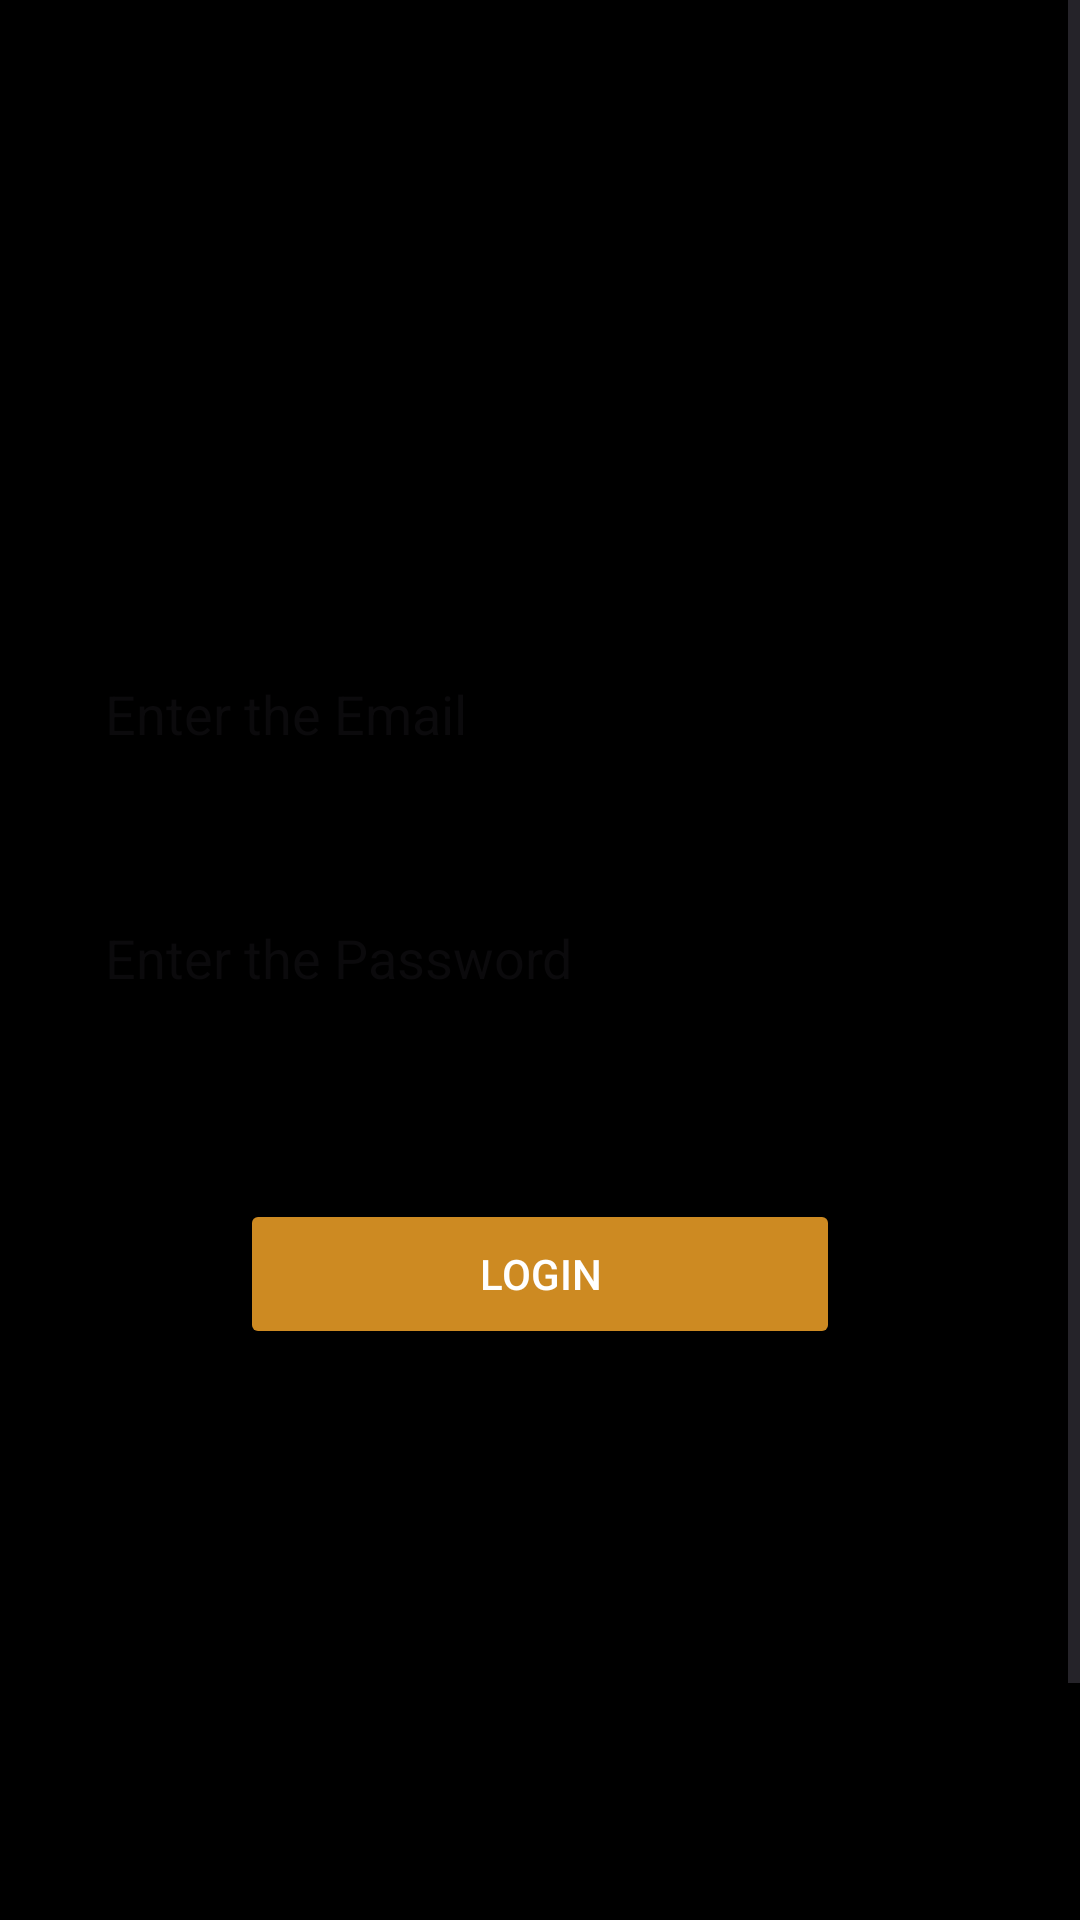

Layout XML and referenced resources for this Android screen:
<!-- AndroidManifest.xml: application theme Theme.AppElite -->
<!-- res/layout/activity_login.xml -->
<?xml version="1.0" encoding="utf-8"?>
<ScrollView xmlns:android="http://schemas.android.com/apk/res/android"
    xmlns:app="http://schemas.android.com/apk/res-auto"
    xmlns:tools="http://schemas.android.com/tools"
    android:layout_width="match_parent"
    android:layout_height="wrap_content"
    tools:context=".auth.LoginActivity">

    <LinearLayout
        android:layout_width="match_parent"
        android:layout_height="wrap_content"
        android:orientation="vertical"
        android:background="@color/black">

        <LinearLayout
            android:layout_width="match_parent"
            android:layout_height="610dp"
            android:layout_marginTop="120dp"
            android:background="@drawable/background"
            android:orientation="vertical">

            <TextView
                android:layout_width="wrap_content"
                android:layout_height="wrap_content"
                android:layout_gravity="center"
                android:layout_marginTop="10dp"
                android:text="Login"
                android:textColor="@color/black"
                android:textSize="35dp"
                android:textStyle="bold" />

            <TextView
                android:layout_width="wrap_content"
                android:layout_height="wrap_content"
                android:layout_marginLeft="40dp"
                android:layout_marginTop="10dp"
                android:text="Email"
                android:textColor="#000"
                android:textSize="18dp"
                android:textStyle="bold" />

            <EditText
                android:id="@+id/Email"
                android:layout_width="match_parent"
                android:layout_height="40dp"
                android:layout_marginLeft="35dp"
                android:layout_marginTop="7dp"
                android:layout_marginRight="35dp"
                android:background="@drawable/forget"
                android:hint="Enter the Email"
                android:textColor="@color/black"
                android:inputType="textEmailAddress" />

            <TextView
                android:layout_width="wrap_content"
                android:layout_height="wrap_content"
                android:layout_marginLeft="40dp"
                android:layout_marginTop="10dp"
                android:text="Password"
                android:textColor="#000"
                android:textSize="18dp"
                android:textStyle="bold" />

            <EditText
                android:id="@+id/password"
                android:layout_width="match_parent"
                android:layout_height="40dp"
                android:layout_marginLeft="35dp"
                android:layout_marginTop="7dp"
                android:layout_marginRight="35dp"
                android:background="@drawable/forget"
                android:hint="Enter the Password"
                android:textColor="@color/black"
                android:inputType="textPassword" />

            <TextView
                android:id="@+id/forgotPassword"
                android:layout_width="wrap_content"
                android:layout_height="wrap_content"
                android:layout_gravity="right"
                android:layout_marginTop="20dp"
                android:layout_marginRight="30dp"
                android:text="Forget Password ?"
                android:textColor="@color/black"
                android:textSize="15dp"
                android:textStyle="bold" />

            <ProgressBar
                android:id="@+id/progressBar"
                style="@style/Widget.AppCompat.ProgressBar.Horizontal"
                android:layout_width="60dp"
                android:layout_height="wrap_content"
                android:layout_above="@+id/passwordET"
                android:layout_centerHorizontal="true"
                android:layout_gravity="center"
                android:layout_marginTop="15dp"
                android:indeterminate="true"
                android:indeterminateTint="#FF0000"
                android:visibility="gone" />

            <Button
                android:id="@+id/loginBtn"
                android:layout_width="200dp"
                android:layout_height="50dp"
                android:layout_gravity="center"
                android:layout_marginTop="20dp"
                android:text="Login"
                android:backgroundTint="@color/yellow"
                android:textColor="#fff" />

            <TextView
                android:id="@+id/createText"
                android:layout_width="wrap_content"
                android:layout_height="wrap_content"
                android:layout_gravity="center"
                android:layout_marginTop="20dp"
                android:layout_marginBottom="20dp"
                android:text="Don't have an account? Register"
                android:textColor="@color/black"
                android:textSize="16dp"
                android:textStyle="bold" />

        </LinearLayout>

    </LinearLayout>

</ScrollView>
<!-- resources referenced by this layout -->
<resources>
  <color name="black">#FF000000</color>
  <color name="yellow">#CD8A22</color>
  <style name="Theme.AppElite" parent="Base.Theme.AppElite" />
  <style name="Base.Theme.AppElite" parent="Theme.Material3.DayNight.NoActionBar">
          
          
      </style>
</resources>
